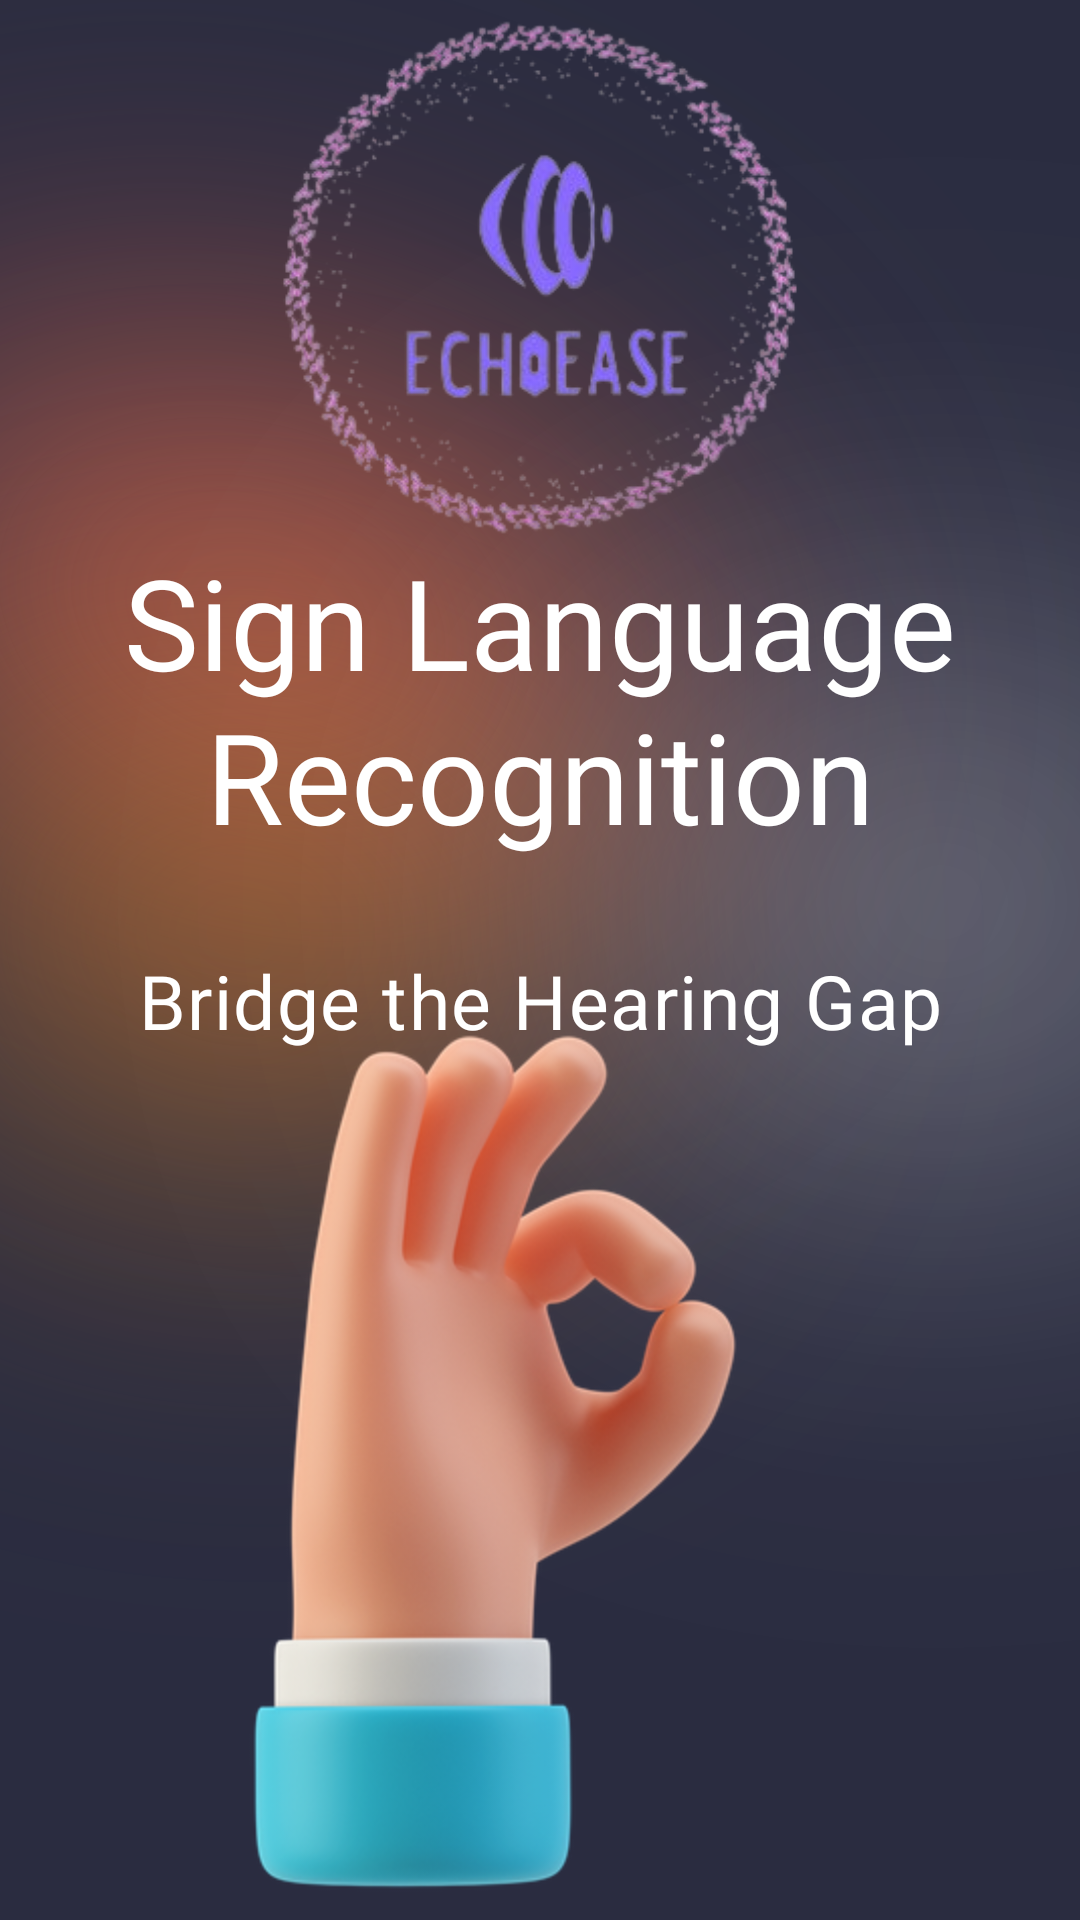

Android layout source for this screen:
<!-- AndroidManifest.xml: application theme Theme.ImagePro -->
<!-- res/layout/activity_splash.xml -->
<?xml version="1.0" encoding="utf-8"?>
<androidx.constraintlayout.widget.ConstraintLayout xmlns:android="http://schemas.android.com/apk/res/android"
    xmlns:app="http://schemas.android.com/apk/res-auto"
    xmlns:tools="http://schemas.android.com/tools"
    android:layout_width="match_parent"
    android:layout_height="match_parent"
    android:background="@drawable/bg_slr"
    tools:context=".activities.Splash">

    <TextView
        android:id="@+id/textView2"
        android:layout_width="match_parent"
        android:layout_height="wrap_content"
        android:layout_marginStart="30dp"
        android:layout_marginEnd="30dp"
        android:fontFamily="@font/aileron_bold"
        android:lineSpacingExtra="2dp"
        android:text="Sign Language Recognition"
        android:textAlignment="center"
        android:textColor="@color/white"
        android:textSize="42sp"
        app:layout_constraintBottom_toTopOf="@+id/textView"
        app:layout_constraintEnd_toEndOf="parent"
        app:layout_constraintHorizontal_bias="0.5"
        app:layout_constraintStart_toStartOf="parent"
        app:layout_constraintTop_toBottomOf="@+id/imageView" />

    <TextView
        android:id="@+id/textView"
        android:layout_width="match_parent"
        android:layout_height="wrap_content"
        android:layout_marginTop="30dp"
        android:fontFamily="@font/aileron_regular"
        android:letterSpacing="0.02"
        android:text="Bridge the Hearing Gap"
        android:textAlignment="center"
        android:textColor="@color/white"
        android:textSize="25sp"
        app:layout_constraintBottom_toTopOf="@+id/imageView2"
        app:layout_constraintEnd_toEndOf="parent"
        app:layout_constraintHorizontal_bias="0.5"
        app:layout_constraintStart_toStartOf="parent"
        app:layout_constraintTop_toBottomOf="@+id/textView2" />

    <ImageView
        android:id="@+id/imageView2"
        android:layout_width="300dp"
        android:layout_height="300dp"
        android:scaleType="centerCrop"
        android:src="@drawable/hand"
        app:layout_constraintBottom_toBottomOf="parent"
        app:layout_constraintStart_toStartOf="parent" />

    <ImageView
        android:id="@+id/imageView"
        android:layout_width="206dp"
        android:layout_height="173dp"
        android:layout_marginTop="16dp"
        app:layout_constraintBottom_toTopOf="@+id/textView2"
        app:layout_constraintEnd_toEndOf="parent"
        app:layout_constraintHorizontal_bias="0.5"
        app:layout_constraintStart_toStartOf="parent"
        app:layout_constraintTop_toTopOf="parent"
        app:srcCompat="@drawable/slr_logo" />

</androidx.constraintlayout.widget.ConstraintLayout>
<!-- resources referenced by this layout -->
<resources>
  <color name="white">#FFFFFFFF</color>
  <!-- drawable bg_slr: png bitmap (drawable, 391581 bytes) -->
  <!-- drawable hand: png bitmap (drawable, 98153 bytes) -->
  <!-- drawable slr_logo: png bitmap (drawable, 68676 bytes) -->
  <style name="Theme.ImagePro" parent="Theme.AppCompat.DayNight.NoActionBar">
          
          <item name="colorPrimary">@color/bgColor</item>
          <item name="colorPrimaryVariant">@color/bgColor</item>
          <item name="colorOnPrimary">@color/white</item>
          
          <item name="colorSecondary">@color/teal_200</item>
          <item name="colorSecondaryVariant">@color/teal_700</item>
          <item name="colorOnSecondary">@color/black</item>
          
          <item name="android:statusBarColor" tools:targetApi="l">?attr/colorPrimaryVariant</item>
          
      </style>
  <color name="bgColor">#2a2c40</color>
  <color name="teal_200">#FF03DAC5</color>
  <color name="teal_700">#FF018786</color>
  <color name="black">#FF000000</color>
</resources>
